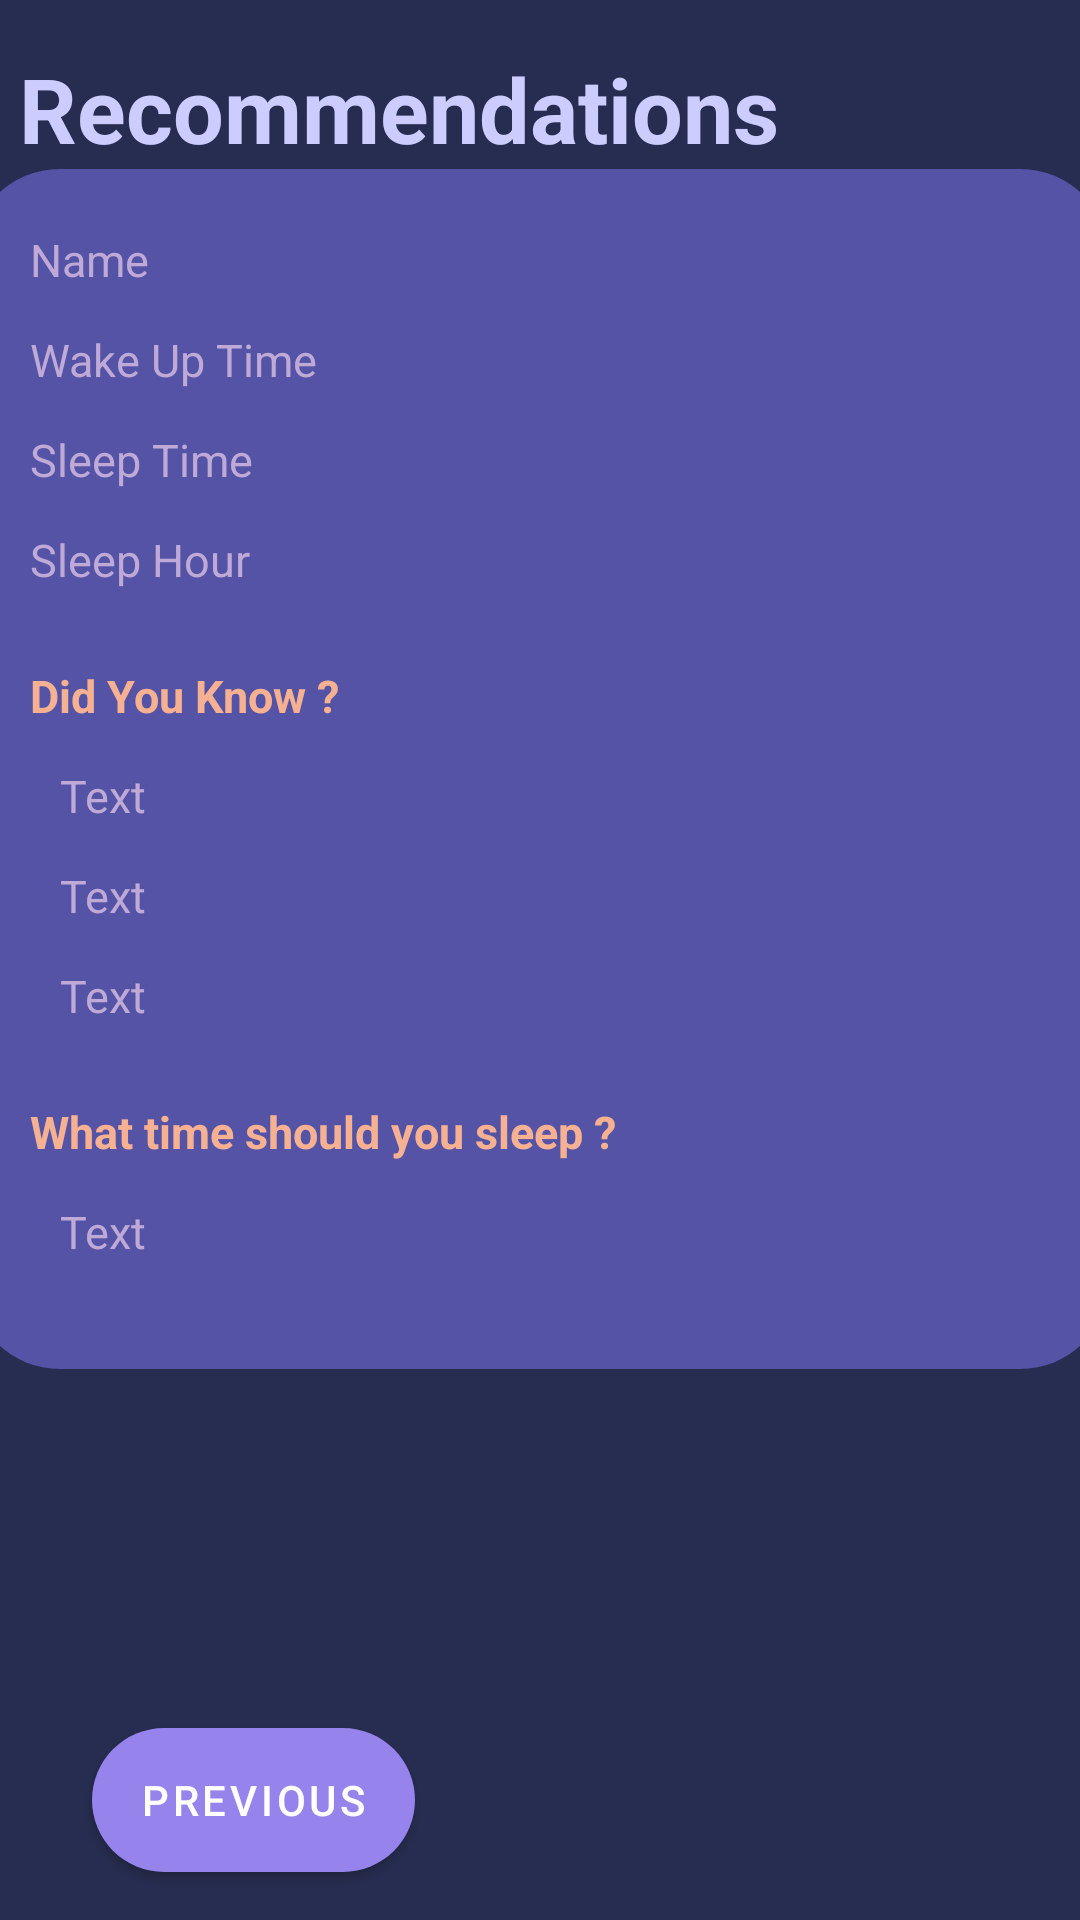

Android layout source for this screen:
<!-- AndroidManifest.xml: application theme Theme.SnoreMore -->
<!-- res/layout/fragment_alarm.xml -->
<?xml version="1.0" encoding="utf-8"?>
<androidx.constraintlayout.widget.ConstraintLayout
    xmlns:android="http://schemas.android.com/apk/res/android"
    xmlns:app="http://schemas.android.com/apk/res-auto"
    xmlns:tools="http://schemas.android.com/tools"
    android:layout_width="match_parent"
    android:layout_height="match_parent"
    android:background="#272d50"
    tools:context=".AlarmFragment">

    <FrameLayout
        android:orientation="vertical"
        android:layout_width="fill_parent"
        android:layout_height="fill_parent"
        app:layout_constraintStart_toStartOf="parent"
        app:layout_constraintTop_toTopOf="parent"
        android:id="@+id/root_view">

        <ImageView
            android:id="@+id/image_view"
            android:layout_width="600dp"
            android:layout_height="600dp"
            android:layout_marginStart="12dp"
            android:layout_marginLeft="12dp"
            android:layout_marginTop="328dp"
            app:layout_constraintStart_toStartOf="parent"
            app:layout_constraintTop_toTopOf="parent" />

    </FrameLayout>

    //Display result
    <LinearLayout
        android:id="@+id/LinearLayout5"
        android:layout_width="match_parent"
        android:layout_height="wrap_content"
        android:gravity="center_horizontal"
        android:orientation="horizontal"
        android:weightSum="100"
        app:layout_constraintBottom_toBottomOf="parent"
        app:layout_constraintHorizontal_bias="0.0"
        app:layout_constraintLeft_toLeftOf="parent"
        app:layout_constraintRight_toRightOf="parent"
        app:layout_constraintTop_toTopOf="parent"
        app:layout_constraintVertical_bias="0.126">

        <RelativeLayout
            android:layout_width="380dp"
            android:layout_height="400dp"
            android:layout_margin="35dp"
            android:background="@drawable/rectangle_shape"
            android:backgroundTint="#5453A6">

            <TextView
                android:id="@+id/name_message"
                android:layout_width="wrap_content"
                android:layout_height="wrap_content"
                android:layout_alignParentStart="true"
                android:layout_alignParentLeft="true"
                android:layout_alignParentTop="true"
                android:layout_marginStart="20dp"
                android:layout_marginLeft="44dp"
                android:layout_marginTop="20dp"
                android:layout_marginBottom="10dp"
                android:text="Name"
                android:textColor="#bea9d7"
                android:textSize="15sp" />

            <TextView
                android:id="@+id/alarm_wake_message"
                android:layout_width="wrap_content"
                android:layout_height="wrap_content"
                android:layout_below="@+id/name_message"
                android:layout_alignParentStart="true"
                android:layout_alignParentLeft="true"
                android:layout_marginStart="20dp"
                android:layout_marginLeft="44dp"
                android:layout_marginTop="3dp"
                android:layout_marginBottom="10dp"
                android:text="Wake Up Time"
                android:textColor="#bea9d7"
                android:textSize="15sp" />

            <TextView
                android:id="@+id/alarm_sleep_message"
                android:layout_width="wrap_content"
                android:layout_height="wrap_content"
                android:layout_below="@+id/alarm_wake_message"
                android:layout_alignParentStart="true"
                android:layout_alignParentLeft="true"
                android:layout_marginStart="20dp"
                android:layout_marginLeft="150dp"
                android:layout_marginTop="3dp"
                android:layout_marginBottom="10dp"
                android:text="Sleep Time"
                android:textColor="#bea9d7"
                android:textSize="15sp" />

            <TextView
                android:id="@+id/alarm_sleep_hour"
                android:layout_width="wrap_content"
                android:layout_height="wrap_content"
                android:layout_below="@+id/alarm_sleep_message"
                android:layout_alignParentStart="true"
                android:layout_alignParentLeft="true"
                android:layout_marginStart="20dp"
                android:layout_marginLeft="150dp"
                android:layout_marginTop="3dp"
                android:layout_marginBottom="10dp"
                android:text="Sleep Hour"
                android:textColor="#bea9d7"
                android:textSize="15sp" />

            <TextView
                android:id="@+id/alarm_title"
                android:layout_width="wrap_content"
                android:layout_height="wrap_content"
                android:layout_below="@+id/alarm_sleep_hour"
                android:layout_alignParentStart="true"
                android:layout_alignParentLeft="true"
                android:layout_marginStart="20dp"
                android:layout_marginLeft="150dp"
                android:layout_marginTop="15dp"
                android:layout_marginBottom="10dp"
                android:text="Did You Know ?"
                android:textColor="#f6b092"
                android:textSize="15sp"
                android:textStyle="bold" />

            <TextView
                android:id="@+id/alarm_recommendation1"
                android:layout_width="wrap_content"
                android:layout_height="wrap_content"
                android:layout_below="@+id/alarm_title"
                android:layout_alignParentStart="true"
                android:layout_alignParentLeft="true"
                android:layout_marginStart="30dp"
                android:layout_marginLeft="150dp"
                android:layout_marginTop="3dp"
                android:layout_marginBottom="10dp"
                android:text="Text"
                android:textColor="#bea9d7"
                android:textSize="15sp" />

            <TextView
                android:id="@+id/alarm_recommendation2"
                android:layout_width="wrap_content"
                android:layout_height="wrap_content"
                android:layout_below="@+id/alarm_recommendation1"
                android:layout_alignParentStart="true"
                android:layout_alignParentLeft="true"
                android:layout_marginStart="30dp"
                android:layout_marginLeft="150dp"
                android:layout_marginTop="3dp"
                android:layout_marginBottom="10dp"
                android:text="Text"
                android:textColor="#bea9d7"
                android:textSize="15sp" />

            <TextView
                android:id="@+id/alarm_recommendation3"
                android:layout_width="wrap_content"
                android:layout_height="wrap_content"
                android:layout_below="@+id/alarm_recommendation2"
                android:layout_alignParentStart="true"
                android:layout_alignParentLeft="true"
                android:layout_marginStart="30dp"
                android:layout_marginLeft="150dp"
                android:layout_marginTop="3dp"
                android:layout_marginBottom="10dp"
                android:text="Text"
                android:textColor="#bea9d7"
                android:textSize="15sp" />

            <TextView
                android:id="@+id/rec_sleep_hour"
                android:layout_width="wrap_content"
                android:layout_height="wrap_content"
                android:layout_below="@+id/alarm_recommendation3"
                android:layout_alignParentStart="true"
                android:layout_alignParentLeft="true"
                android:layout_marginStart="20dp"
                android:layout_marginLeft="150dp"
                android:layout_marginTop="15dp"
                android:layout_marginBottom="10dp"
                android:text="What time should you sleep ?"
                android:textColor="#f6b092"
                android:textSize="15sp"
                android:textStyle="bold" />

            <TextView
                android:id="@+id/recommend_sleep_hour"
                android:layout_width="wrap_content"
                android:layout_height="wrap_content"
                android:layout_below="@+id/rec_sleep_hour"
                android:layout_alignParentStart="true"
                android:layout_alignParentLeft="true"
                android:layout_marginStart="30dp"
                android:layout_marginLeft="150dp"
                android:layout_marginTop="3dp"
                android:layout_marginBottom="10dp"
                android:text="Text"
                android:textColor="#bea9d7"
                android:textSize="15sp" />

        </RelativeLayout>

    </LinearLayout>


    <TextView
        android:id="@+id/textview_goal"
        android:layout_width="wrap_content"
        android:layout_height="40dp"
        android:layout_marginTop="16dp"
        android:text="@string/Results"
        android:textColor="#CCCCFF"
        android:textSize="30sp"
        android:textStyle="bold"
        app:layout_constraintEnd_toEndOf="parent"
        app:layout_constraintHorizontal_bias="0.06"
        app:layout_constraintStart_toStartOf="parent"
        app:layout_constraintTop_toTopOf="parent" />

    <Button
        android:id="@+id/button_tenth"
        android:layout_width="wrap_content"
        android:layout_height="wrap_content"
        android:layout_marginBottom="16dp"
        android:text="@string/previous"
        android:textColor="#FFFF"
        android:background="@drawable/custom_button"
        app:backgroundTint="#9683ec"
        app:layout_constraintBottom_toBottomOf="parent"
        app:layout_constraintEnd_toEndOf="parent"
        app:layout_constraintHorizontal_bias="0.122"
        app:layout_constraintStart_toStartOf="parent" />



    //Date

    //Hour


</androidx.constraintlayout.widget.ConstraintLayout>
<!-- resources referenced by this layout -->
<resources>
  <!-- drawable custom_button (drawable) -->
  <?xml version="1.0" encoding="utf-8"?>
  <shape xmlns:android="http://schemas.android.com/apk/res/android" android:shape = "rectangle">
      <solid android:color="#9683ec"/>
      <corners android:radius="50dp"/>
  </shape>
  <!-- drawable rectangle_shape (drawable) -->
  <?xml version="1.0" encoding="utf-8"?>
  <selector xmlns:android="http://schemas.android.com/apk/res/android">
      <item>
          <shape android:shape ="rectangle">
              <solid android:color="#FFF"/>
              <corners android:radius ="30dp"/>
          </shape>
      </item>
  </selector>
  <string name="Results">Recommendations</string>
  <string name="previous">Previous</string>
  <style name="Theme.SnoreMore" parent="Theme.MaterialComponents.DayNight.DarkActionBar">
          
          <item name="colorPrimary">@color/purple_500</item>
          <item name="colorPrimaryVariant">@color/purple_700</item>
          <item name="colorOnPrimary">@color/white</item>
          
          <item name="colorSecondary">@color/teal_200</item>
          <item name="colorSecondaryVariant">@color/teal_700</item>
          <item name="colorOnSecondary">@color/black</item>
          
          <item name="android:statusBarColor" tools:targetApi="l">?attr/colorPrimaryVariant</item>
          
      </style>
  <color name="purple_500">#272d50</color>
  <color name="purple_700">#10102c</color>
  <color name="white">#FFFFFFFF</color>
  <color name="teal_200">#9EA9ED</color>
  <color name="teal_700">#FF018786</color>
  <color name="black">#FF000000</color>
</resources>
